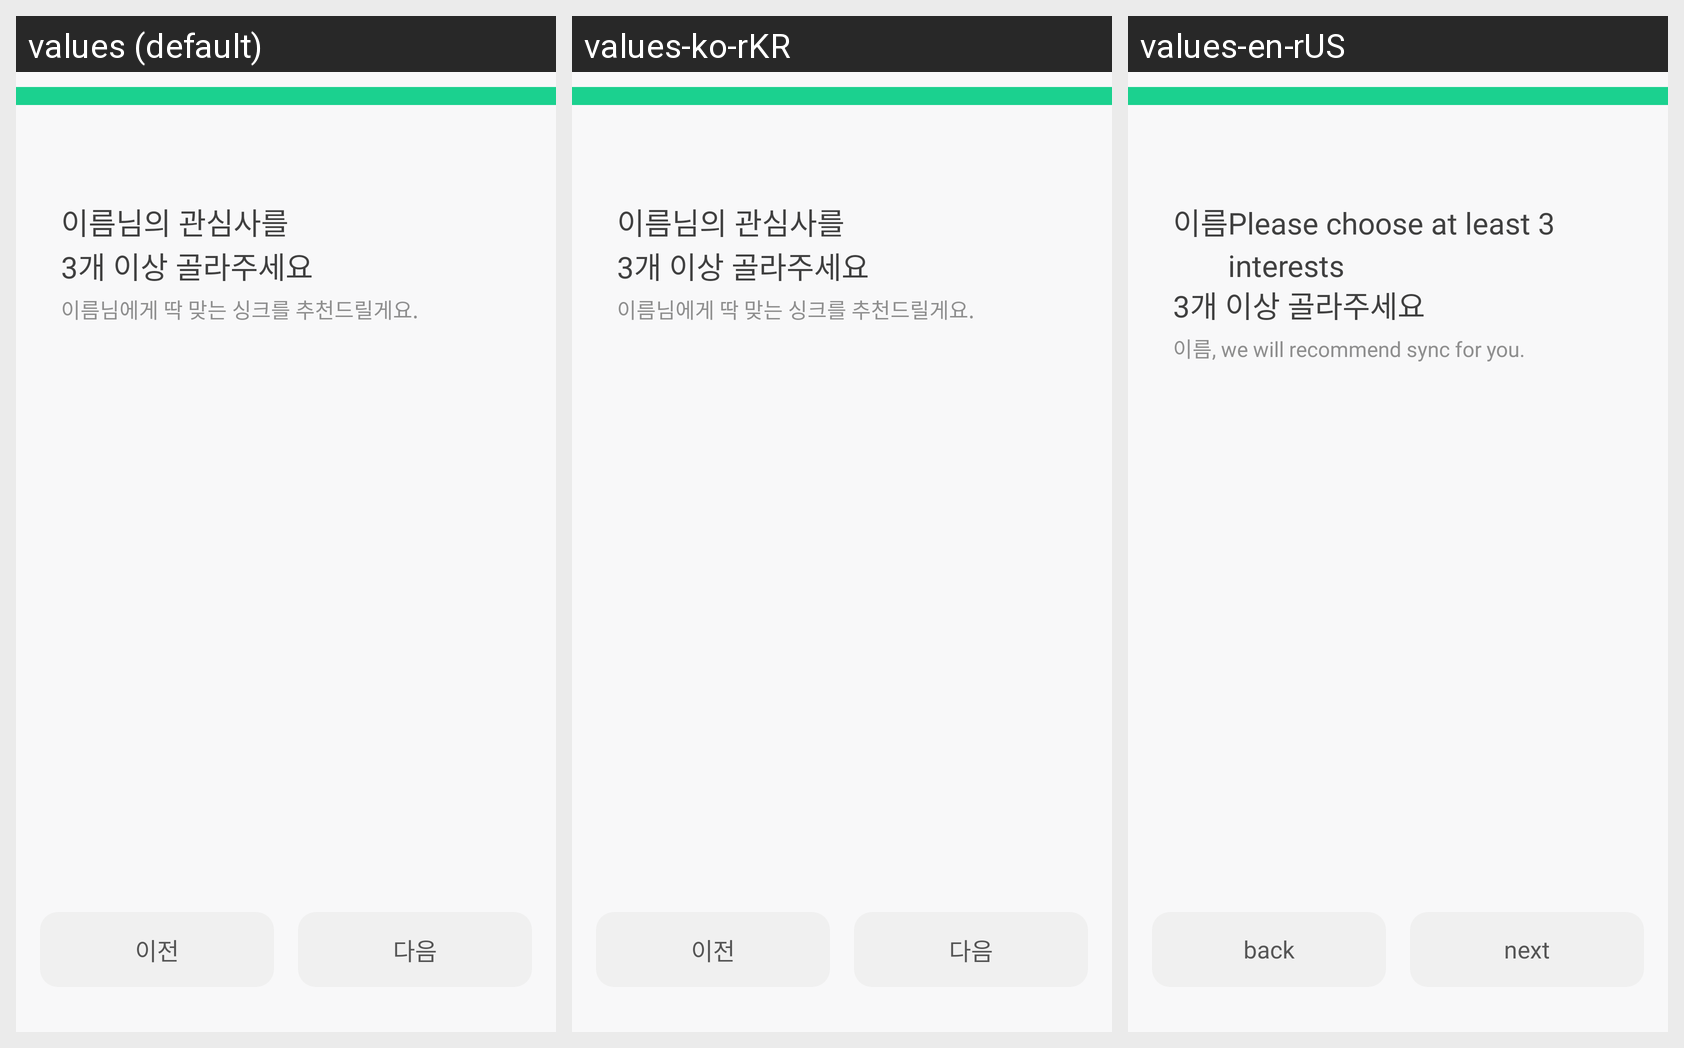

The Android screen above is rendered under several locales of the same app. Produce the string resources it draws, with the default and per-locale values.
Android screen res/layout/fragment_interest.xml rendered under 3 locales, left to right: values (default), values-ko-rKR, values-en-rUS. Device: Nexus 5 (rendered at 1080×1920; each locale shown at half size, 540×960, under a caption strip naming it); theme Theme.Syncfront.
Strings drawn on this screen, with the default value and each locale's value (text and hints the layout hard-codes, and strings that could not be matched under every locale, appear in the picture but are not listed):

before
  values: 이전
  values-ko-rKR: 이전
  values-en-rUS: back

next
  values: 다음
  values-ko-rKR: 다음
  values-en-rUS: next
